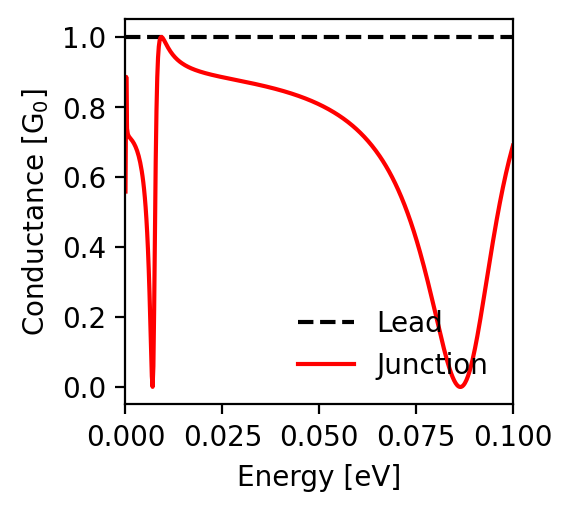

Values plotted in this chart, from the file beside it:
energy; conductance_lead; conductance_junction
-0.1; 1.0; 0.69
-0.0998; 1.0; 0.682
-0.0996; 1.0; 0.674
-0.0994; 1.0; 0.665
-0.0992; 1.0; 0.657
-0.099; 1.0; 0.648
-0.0988; 1.0; 0.639
-0.0986; 1.0; 0.63
-0.0984; 1.0; 0.62
-0.0982; 1.0; 0.611
-0.098; 1.0; 0.601
-0.0978; 1.0; 0.591
-0.0976; 1.0; 0.58
-0.0974; 1.0; 0.57
-0.0972; 1.0; 0.559
-0.097; 1.0; 0.548
-0.0968; 1.0; 0.537
-0.0966; 1.0; 0.525
-0.0964; 1.0; 0.514
-0.0962; 1.0; 0.502
-0.096; 1.0; 0.49
-0.0958; 1.0; 0.478
-0.0956; 1.0; 0.465
-0.0954; 1.0; 0.453
-0.0952; 1.0; 0.44
-0.095; 1.0; 0.427
-0.0948; 1.0; 0.414
-0.0946; 1.0; 0.401
-0.0944; 1.0; 0.387
-0.0942; 1.0; 0.374
-0.094; 1.0; 0.36
-0.0938; 1.0; 0.346
-0.0936; 1.0; 0.332
-0.0934; 1.0; 0.319
-0.0932; 1.0; 0.305
-0.093; 1.0; 0.291
-0.0928; 1.0; 0.277
-0.0926; 1.0; 0.263
-0.0924; 1.0; 0.249
-0.0922; 1.0; 0.236
-0.092; 1.0; 0.222
-0.0918; 1.0; 0.209
-0.0916; 1.0; 0.196
-0.0914; 1.0; 0.183
-0.0912; 1.0; 0.17
-0.091; 1.0; 0.157
-0.0908; 1.0; 0.145
-0.0906; 1.0; 0.133
-0.0904; 1.0; 0.121
-0.0902; 1.0; 0.11
-0.09; 1.0; 0.1
-0.0898; 1.0; 0.089
-0.0896; 1.0; 0.079
-0.0894; 1.0; 0.07
-0.0892; 1.0; 0.061
-0.089; 1.0; 0.053
-0.0888; 1.0; 0.045
-0.0886; 1.0; 0.038
-0.0884; 1.0; 0.031
-0.0882; 1.0; 0.025
... 941 more rows
